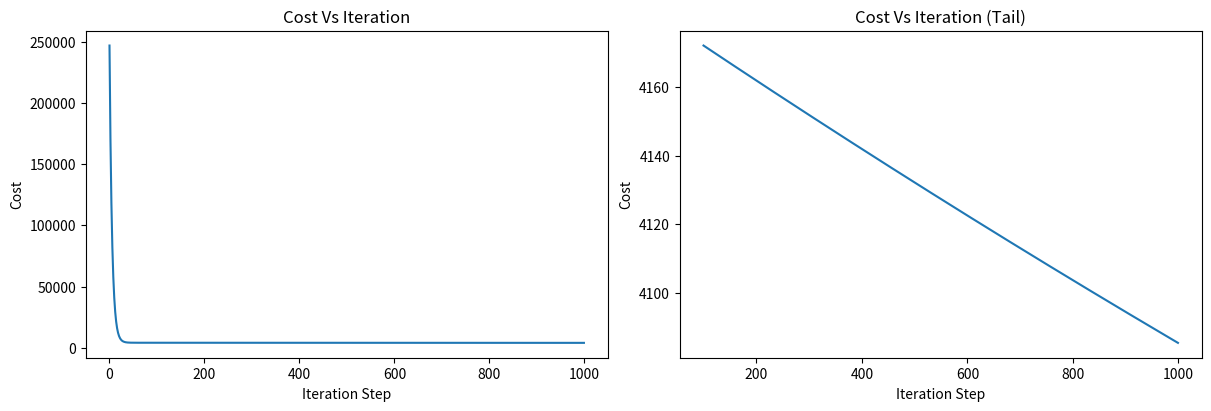

Python code for this plot:
import numpy as np
import matplotlib.pyplot as plt
import math

# Initializing Data
x_train=np.array([[2104,5,1,45],[1416,3,2,40],[852,2,1,35]])
y_train=np.array([460,232,178])
b=785.1811367994083
w=np.array([0.39133535,18.75376741,-53.36032453,-26.42131618])

# Prediction function in the form f(x)=wn*xn....+b for 1 example only
def predict(x,w,b):
    p=np.dot(x,w)+b
    return p

# Computing the cost with multiple variables
def compute_cost(x,y,w,b):
    m=x.shape[0]
    cost=0.0
    for i in range(m):
        f_wb_i=np.dot(x[i],w)+b
        cost+=(f_wb_i-y[i])**2
    cost=cost/(2*m)
    return cost

#Computing the cost with Regulaization
def compute_cost_reg(x,y,w,b,lambda_=1):
    m=x.shape[0]
    n=len(w)
    cost=0.
    for i in range(m):
        f_wb_i=np.dot(x[i],w)+b
        cost+=(f_wb_i-y[i])**2
    
    reg_cost=0
    for j in range(n):
        reg_cost+=w[j]**2
    reg_cost=(lambda_/(2*m))*reg_cost

    total_cost=cost+reg_cost
    return total_cost


if __name__=="__main__":
    tmp_cost=compute_cost(x_train,y_train,w,b)
    print(tmp_cost)


# Function to compute the gradient dj_dw dj_db
def compute_gradient(x,y,w,b):
    m,n=x.shape
    dj_dw=np.zeros((n,))
    dj_db=0.
    
    for i in range(m):
        err=(np.dot(x[i],w)+b)-y[i]
        
        for j in range(n):
            dj_dw[j]+=err*x[i,j]
            
        dj_db+=err
    dj_db=dj_db/m
    dj_dw=dj_dw/m
    
    return dj_db,dj_dw

# computing gradient with Regularizatoin
def compute_gradient_reg(x,y,w,b,lambda_=1):
    m,n=x.shape
    dj_dw=np.zeros((n,))
    dj_db=0.

    for i in range(m):
        err=( np.dot(x[i],w)+b )- y[i]
        for j in range(n):
            dj_dw[j]+= err*x[i,j]+(lambda_/m)*w[j]
        dj_db+=err

    dj_dw=dj_dw/m
    dj_db=dj_db/m

    return dj_db,dj_dw
    

if __name__=="__main__":
    tmp_dj_db,tmp_dj_dw=compute_gradient(x_train,y_train,w,b)
    print(tmp_dj_db,tmp_dj_dw)
    
    
# Gradiend descent with multiple factors
def gradient_descent(x,y,w,b,alpha,cost_function,gradient_function,num_iters):
    J_history=[]
    
    
    for i in range(num_iters):
        dj_db,dj_dw=gradient_function(x,y,w,b)
        
        w=w-alpha*dj_dw
        b=b-alpha*dj_db
        
        
        if i<100000:
            J_history.append(cost_function(x,y,w,b))
            
            
        if i%math.ceil(num_iters/10)==0:
            print(f'Iteration {i:4d}: Cost {J_history[-1]:8.2f}')
            
    return w,b,J_history

if __name__=="__main__":
    w=np.zeros_like(w)
    b=0.
    
    iterations=1000
    alpha=8.0e-7
    w_final,b_final,hist=gradient_descent(x_train,y_train,w,b,alpha,compute_cost_reg,compute_gradient_reg,iterations)
    
    print(f'b,w found by the gradient descent: {b_final:0.2f}, {w_final}')
    
    # Comparing the results of the module with the data
    m=x_train.shape[0]
    for i in range(m):
        print(f'Prediction: {np.dot(x_train[i],w_final)+b_final:0.2f}, Target: {y_train[i]}')
    
    
    # Plotting
    fig,(ax1,ax2)=plt.subplots(1,2,constrained_layout=True,figsize=(12,4))
    ax1.plot(hist)
    ax2.plot(100+np.arange(len(hist[100:])),hist[100:])
    ax1.set_title("Cost Vs Iteration"); ax2.set_title("Cost Vs Iteration (Tail)")
    ax1.set_ylabel('Cost'); ax2.set_ylabel('Cost')
    ax1.set_xlabel('Iteration Step'); ax2.set_xlabel('Iteration Step')
    plt.show()
    
    
def zscore_normalize_features(X):
    mu =np.mean(X,axis=0)
    sigma= np.std(X,axis=0)
    x_norm=(X-mu)/sigma
    
    return (x_norm,sigma,mu)



